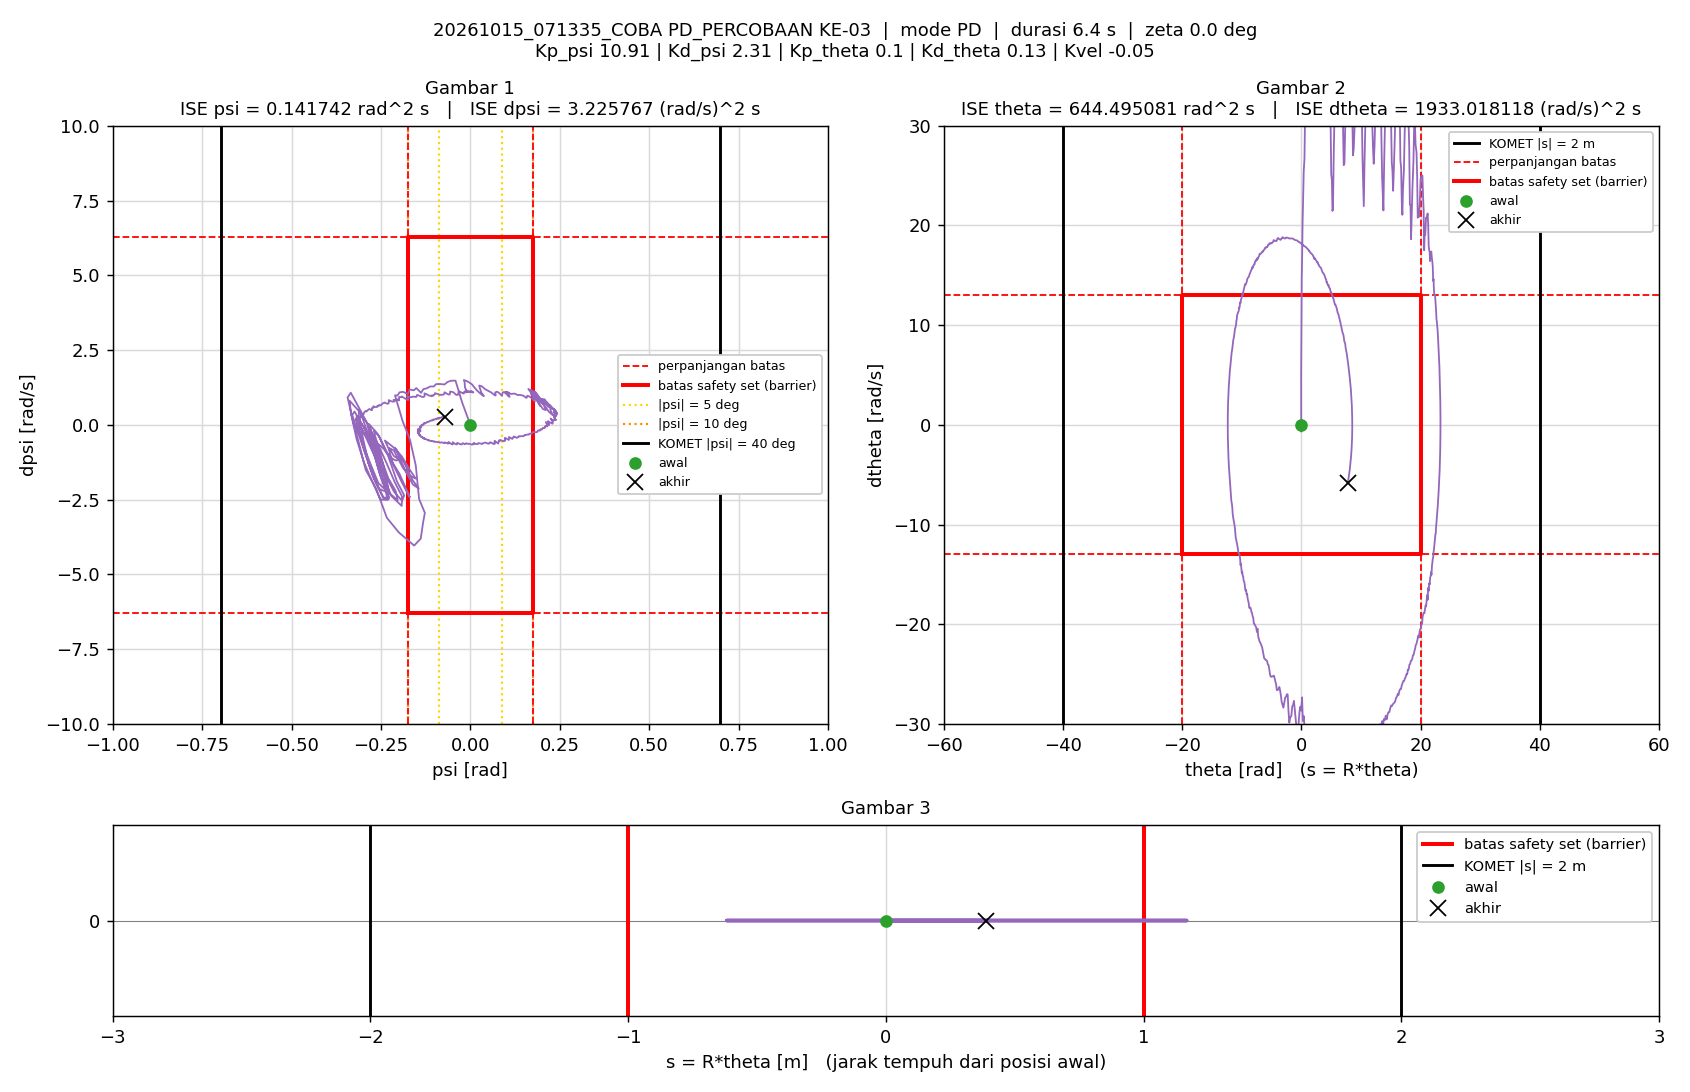

Source data for this figure (header and first rows):
t_s, theta_rad, dtheta_rad_s, psi_rad, dpsi_rad_s, error_theta, error_dtheta, error_psi, error_dpsi, u_PD_Nm, u_Nm, status_cbf, dorong_N, ISE_theta, ISE_dtheta, ISE_psi, ISE_dpsi, Kp_psi, Kd_psi, Kp_theta, Kd_theta, Kvel, Alpha_1, Alpha_2
0.005, 0, 0, -1.5560297e-07, 0, 0, 0, 1.5560297e-07, 0, -1.6976284e-06, -1.6976284e-06, -, 0, 0, 0, 1.2106142e-16, 0, 10.91, 2.31, 0.1, 0.13, -0.05, 20, 20
0.01, 3.1676208e-05, 0.008962, -1.0352595e-05, -0.002007, -3.1676208e-05, -0.008962, 1.0352595e-05, 0.002007, -0.003582, -0.003582, -, 0, 5.0169106e-12, 4.0158605e-07, 5.3600221e-13, 2.0146614e-08, 10.91, 2.31, 0.1, 0.13, -0.05, 20, 20
0.015, 9.8703418e-05, 0.01594, -1.8785929e-05, -0.001964, -9.8703418e-05, -0.01594, 1.8785929e-05, 0.001964, -0.00266, -0.00266, -, 0, 5.3728734e-11, 1.6726462e-06, 2.3005578e-12, 3.9439939e-08, 10.91, 2.31, 0.1, 0.13, -0.05, 20, 20
0.02, 0.0001665, 0.01379, -4.1039951e-05, -0.004338, -0.0001665, -0.01379, 4.1039951e-05, 0.004338, -0.00866, -0.00866, -, 0, 1.9232334e-10, 2.6232066e-06, 1.0721946e-11, 1.3353921e-07, 10.91, 2.31, 0.1, 0.13, -0.05, 20, 20
0.025, 0.0002499, 0.01742, -5.5375276e-05, -0.003116, -0.0002499, -0.01742, 5.5375276e-05, 0.003116, -0.005512, -0.005512, -, 0, 5.0452783e-10, 4.1398474e-06, 2.6054052e-11, 1.8207697e-07, 10.91, 2.31, 0.1, 0.13, -0.05, 20, 20
0.03, 0.0003202, 0.01281, -5.9624762e-05, 0.001614, -0.0003202, -0.01281, 5.9624762e-05, -0.001614, 0.004774, 0.004774, -, 0, 1.0171224e-09, 4.9599386e-06, 4.3829613e-11, 1.950965e-07, 10.91, 2.31, 0.1, 0.13, -0.05, 20, 20
0.035, 0.0003577, 0.008233, -6.9458063e-05, -0.0001104, -0.0003577, -0.008233, 6.9458063e-05, 0.0001104, 9.3146122e-05, 9.3146122e-05, -, 0, 1.6568925e-09, 5.2988168e-06, 6.7951726e-11, 1.9515746e-07, 10.91, 2.31, 0.1, 0.13, -0.05, 20, 20
0.04, 0.0004666, 0.02531, -5.5851189e-05, -0.0009285, -0.0004666, -0.02531, 5.5851189e-05, 0.0009285, 0.0005828, 0.0005828, -, 0, 2.7456866e-09, 8.5016428e-06, 8.3548502e-11, 1.9946757e-07, 10.91, 2.31, 0.1, 0.13, -0.05, 20, 20
0.045, 0.000612, 0.03094, -6.7748864e-05, -0.004019, -0.000612, -0.03094, 6.7748864e-05, 0.004019, -0.005939, -0.005939, -, 0, 4.6184732e-09, 1.3288073e-05, 1.0649805e-10, 2.8021094e-07, 10.91, 2.31, 0.1, 0.13, -0.05, 20, 20
0.05, 0.0007778, 0.03603, -0.0001064, -0.008869, -0.0007778, -0.03603, 0.0001064, 0.008869, -0.01689, -0.01689, -, 0, 7.6436545e-09, 1.9780499e-05, 1.6314665e-10, 6.7353754e-07, 10.91, 2.31, 0.1, 0.13, -0.05, 20, 20
0.055, 0.0009514, 0.03723, -0.0001488, -0.004839, -0.0009514, -0.03723, 0.0001488, 0.004839, -0.007865, -0.007865, -, 0, 1.2169852e-08, 2.6711873e-05, 2.7378104e-10, 7.9061418e-07, 10.91, 2.31, 0.1, 0.13, -0.05, 20, 20
0.06, 0.001048, 0.02104, -0.0001891, 0.00347, -0.001048, -0.02104, 0.0001891, -0.00347, 0.008793, 0.008793, -, 0, 1.7660437e-08, 2.892574e-05, 4.5249733e-10, 8.5081285e-07, 10.91, 2.31, 0.1, 0.13, -0.05, 20, 20
0.065, 0.001104, 0.01491, -0.0002023, 0.003622, -0.001104, -0.01491, 0.0002023, -0.003622, 0.00821, 0.00821, -, 0, 2.375109e-08, 3.0037864e-05, 6.5702679e-10, 9.1641427e-07, 10.91, 2.31, 0.1, 0.13, -0.05, 20, 20
0.07, 0.001277, 0.036, -0.0001665, -0.002493, -0.001277, -0.036, 0.0001665, 0.002493, -0.002767, -0.002767, -, 0, 3.1910599e-08, 3.6518754e-05, 7.9560871e-10, 9.4748561e-07, 10.91, 2.31, 0.1, 0.13, -0.05, 20, 20
0.075, 0.001565, 0.05773, -0.0001504, -0.007019, -0.001565, -0.05773, 0.0001504, 0.007019, -0.01019, -0.01019, -, 0, 4.4151748e-08, 5.3185159e-05, 9.08752e-10, 1.1937849e-06, 10.91, 2.31, 0.1, 0.13, -0.05, 20, 20
0.08, 0.001829, 0.05436, -0.0002099, -0.01026, -0.001829, -0.05436, 0.0002099, 0.01026, -0.01875, -0.01875, -, 0, 6.0873721e-08, 6.796212e-05, 1.1290671e-09, 1.720322e-06, 10.91, 2.31, 0.1, 0.13, -0.05, 20, 20
0.085, 0.002031, 0.04624, -0.0002866, -0.003639, -0.002031, -0.04624, 0.0002866, 0.003639, -0.005319, -0.005319, -, 0, 8.1496103e-08, 7.8652608e-05, 1.5397404e-09, 1.7865458e-06, 10.91, 2.31, 0.1, 0.13, -0.05, 20, 20
0.09, 0.00211, 0.0249, -0.0003619, 0.006595, -0.00211, -0.0249, 0.0003619, -0.006595, 0.01473, 0.01473, -, 0, 1.0375984e-07, 8.1753534e-05, 2.1946321e-09, 2.0040163e-06, 10.91, 2.31, 0.1, 0.13, -0.05, 20, 20
0.095, 0.002203, 0.0215, -0.0003474, 0.007705, -0.002203, -0.0215, 0.0003474, -0.007705, 0.01702, 0.01702, -, 0, 1.2801846e-07, 8.4064257e-05, 2.7978966e-09, 2.3008486e-06, 10.91, 2.31, 0.1, 0.13, -0.05, 20, 20
0.1, 0.002497, 0.04869, -0.0002296, -0.0008939, -0.002497, -0.04869, 0.0002296, 0.0008939, 0.00201, 0.00201, -, 0, 1.5918307e-07, 9.591713e-05, 3.0613946e-09, 2.304844e-06, 10.91, 2.31, 0.1, 0.13, -0.05, 20, 20
0.105, 0.002957, 0.07836, -0.0001389, -0.01188, -0.002957, -0.07836, 0.0001389, 0.01188, -0.01848, -0.01848, -, 0, 2.0290461e-07, 0.0001266, 3.1578321e-09, 3.0109583e-06, 10.91, 2.31, 0.1, 0.13, -0.05, 20, 20
0.11, 0.003396, 0.08495, -0.0001842, -0.01649, -0.003396, -0.08495, 0.0001842, 0.01649, -0.02872, -0.02872, -, 0, 2.605833e-07, 0.0001627, 3.3274703e-09, 4.3710125e-06, 10.91, 2.31, 0.1, 0.13, -0.05, 20, 20
0.115, 0.00364, 0.06626, -0.0003597, -0.005884, -0.00364, -0.06626, 0.0003597, 0.005884, -0.008539, -0.008539, -, 0, 3.2683207e-07, 0.0001847, 3.9743932e-09, 4.5441082e-06, 10.91, 2.31, 0.1, 0.13, -0.05, 20, 20
0.12, 0.003672, 0.03203, -0.0005402, 0.009265, -0.003672, -0.03203, 0.0005402, -0.009265, 0.02004, 0.02004, -, 0, 3.9425068e-07, 0.0001898, 5.4332432e-09, 4.973342e-06, 10.91, 2.31, 0.1, 0.13, -0.05, 20, 20
0.125, 0.003783, 0.02849, -0.0005166, 0.01443, -0.003783, -0.02849, 0.0005166, -0.01443, 0.03178, 0.03178, -, 0, 4.6581435e-07, 0.0001938, 6.7674946e-09, 6.0143802e-06, 10.91, 2.31, 0.1, 0.13, -0.05, 20, 20
0.13, 0.004196, 0.06116, -0.0003197, -0.001555, -0.004196, -0.06116, 0.0003197, 0.001555, 0.001291, 0.001291, -, 0, 5.5385489e-07, 0.0002125, 7.2784755e-09, 6.0264667e-06, 10.91, 2.31, 0.1, 0.13, -0.05, 20, 20
0.135, 0.004949, 0.1146, -9.8015323e-05, -0.02074, -0.004949, -0.1146, 9.8015323e-05, 0.02074, -0.03359, -0.03359, -, 0, 6.7631679e-07, 0.0002782, 7.3265105e-09, 8.1776013e-06, 10.91, 2.31, 0.1, 0.13, -0.05, 20, 20
0.14, 0.005593, 0.123, -0.0001671, -0.02465, -0.005593, -0.123, 0.0001671, 0.02465, -0.04222, -0.04222, -, 0, 8.3273674e-07, 0.0003538, 7.4661517e-09, 1.1216057e-05, 10.91, 2.31, 0.1, 0.13, -0.05, 20, 20
0.145, 0.005823, 0.08493, -0.0005047, -0.005968, -0.005823, -0.08493, 0.0005047, 0.005968, -0.007669, -0.007669, -, 0, 1.0022915e-06, 0.0003899, 8.7395542e-09, 1.139415e-05, 10.91, 2.31, 0.1, 0.13, -0.05, 20, 20
0.15, 0.005734, 0.03581, -0.0008281, 0.01835, -0.005734, -0.03581, 0.0008281, -0.01835, 0.03858, 0.03858, -, 0, 1.166681e-06, 0.0003963, 1.2168158e-08, 1.3077768e-05, 10.91, 2.31, 0.1, 0.13, -0.05, 20, 20
0.155, 0.005826, 0.02917, -0.0008108, 0.01574, -0.005826, -0.02917, 0.0008108, -0.01574, 0.0319, 0.0319, -, 0, 1.3364161e-06, 0.0004005, 1.5455477e-08, 1.4317138e-05, 10.91, 2.31, 0.1, 0.13, -0.05, 20, 20
0.16, 0.006536, 0.09207, -0.0004352, -0.01019, -0.006536, -0.09207, 0.0004352, 0.01019, -0.01567, -0.01567, -, 0, 1.5499817e-06, 0.0004429, 1.6402661e-08, 1.4836724e-05, 10.91, 2.31, 0.1, 0.13, -0.05, 20, 20
0.165, 0.007565, 0.1526, -0.0001452, -0.02569, -0.007565, -0.1526, 0.0001452, 0.02569, -0.04032, -0.04032, -, 0, 1.8361066e-06, 0.0005594, 1.6508115e-08, 1.8135699e-05, 10.91, 2.31, 0.1, 0.13, -0.05, 20, 20
0.17, 0.008151, 0.138, -0.0003959, -0.02216, -0.008151, -0.138, 0.0003959, 0.02216, -0.03677, -0.03677, -, 0, 2.1682743e-06, 0.0006546, 1.7291643e-08, 2.0591843e-05, 10.91, 2.31, 0.1, 0.13, -0.05, 20, 20
0.175, 0.008305, 0.09401, -0.000842, 0.0005217, -0.008305, -0.09401, 0.000842, -0.0005217, 0.00507, 0.00507, -, 0, 2.5131301e-06, 0.0006987, 2.0836607e-08, 2.0593204e-05, 10.91, 2.31, 0.1, 0.13, -0.05, 20, 20
0.18, 0.008271, 0.05104, -0.001167, 0.01646, -0.008271, -0.05104, 0.001167, -0.01646, 0.03276, 0.03276, -, 0, 2.855165e-06, 0.0007118, 2.7641346e-08, 2.1947854e-05, 10.91, 2.31, 0.1, 0.13, -0.05, 20, 20
0.185, 0.008705, 0.06991, -0.0009811, 0.0101, -0.008705, -0.06991, 0.0009811, -0.0101, 0.02258, 0.02258, -, 0, 3.2340356e-06, 0.0007362, 3.2454069e-08, 2.2457758e-05, 10.91, 2.31, 0.1, 0.13, -0.05, 20, 20
0.19, 0.009648, 0.1274, -0.0005802, -0.01358, -0.009648, -0.1274, 0.0005802, 0.01358, -0.02017, -0.02017, -, 0, 3.6994527e-06, 0.0008173, 3.4137198e-08, 2.3379277e-05, 10.91, 2.31, 0.1, 0.13, -0.05, 20, 20
0.195, 0.01074, 0.174, -0.0003789, -0.02853, -0.01074, -0.174, 0.0003789, 0.02853, -0.04634, -0.04634, -, 0, 4.2760259e-06, 0.0009687, 3.4855147e-08, 2.7448983e-05, 10.91, 2.31, 0.1, 0.13, -0.05, 20, 20
0.2, 0.01123, 0.1326, -0.0007453, -0.0169, -0.01123, -0.1326, 0.0007453, 0.0169, -0.0288, -0.0288, -, 0, 4.9060303e-06, 0.001057, 3.7632528e-08, 2.8876963e-05, 10.91, 2.31, 0.1, 0.13, -0.05, 20, 20
0.205, 0.01106, 0.0586, -0.001346, 0.01339, -0.01106, -0.0586, 0.001346, -0.01339, 0.02497, 0.02497, -, 0, 5.5175626e-06, 0.001074, 4.6685085e-08, 2.9773265e-05, 10.91, 2.31, 0.1, 0.13, -0.05, 20, 20
0.21, 0.01085, 0.01257, -0.001572, 0.03621, -0.01085, -0.01257, 0.001572, -0.03621, 0.06921, 0.06921, -, 0, 6.1063777e-06, 0.001075, 5.90464e-08, 3.6329187e-05, 10.91, 2.31, 0.1, 0.13, -0.05, 20, 20
0.215, 0.01129, 0.03611, -0.001135, 0.02085, -0.01129, -0.03611, 0.001135, -0.02085, 0.0416, 0.0416, -, 0, 6.7434502e-06, 0.001081, 6.5486326e-08, 3.8502843e-05, 10.91, 2.31, 0.1, 0.13, -0.05, 20, 20
0.22, 0.01266, 0.1261, -0.0002253, -0.01693, -0.01266, -0.1261, 0.0002253, 0.01693, -0.02391, -0.02391, -, 0, 7.5444058e-06, 0.001161, 6.5740166e-08, 3.9935889e-05, 10.91, 2.31, 0.1, 0.13, -0.05, 20, 20
0.225, 0.01399, 0.1758, 0.0001786, -0.04052, -0.01399, -0.1758, -0.0001786, 0.04052, -0.06741, -0.06741, -, 0, 8.5237016e-06, 0.001315, 6.5899684e-08, 4.8145544e-05, 10.91, 2.31, 0.1, 0.13, -0.05, 20, 20
0.23, 0.01441, 0.1354, -0.000314, -0.0241, -0.01441, -0.1354, 0.000314, 0.0241, -0.04006, -0.04006, -, 0, 9.5623761e-06, 0.001407, 6.6392611e-08, 5.1050643e-05, 10.91, 2.31, 0.1, 0.13, -0.05, 20, 20
0.235, 0.01378, 0.03183, -0.001312, 0.01528, -0.01378, -0.03183, 0.001312, -0.01528, 0.02649, 0.02649, -, 0, 1.0512295e-05, 0.001412, 7.4999509e-08, 5.2217571e-05, 10.91, 2.31, 0.1, 0.13, -0.05, 20, 20
0.24, 0.01317, -0.0305, -0.001746, 0.04094, -0.01317, 0.0305, 0.001746, -0.04094, 0.07287, 0.07287, -, 0, 1.1379278e-05, 0.001416, 9.02474e-08, 6.0597115e-05, 10.91, 2.31, 0.1, 0.13, -0.05, 20, 20
0.245, 0.0135, 0.002229, -0.001195, 0.02858, -0.0135, -0.002229, 0.001195, -0.02858, 0.05462, 0.05462, -, 0, 1.2290151e-05, 0.001417, 9.7390759e-08, 6.4681872e-05, 10.91, 2.31, 0.1, 0.13, -0.05, 20, 20
0.25, 0.01491, 0.09867, -6.4726509e-05, -0.01293, -0.01491, -0.09867, 6.4726509e-05, 0.01293, -0.01626, -0.01626, -, 0, 1.3401649e-05, 0.001465, 9.7411707e-08, 6.5517863e-05, 10.91, 2.31, 0.1, 0.13, -0.05, 20, 20
0.255, 0.01642, 0.172, 0.0005831, -0.04165, -0.01642, -0.172, -0.0005831, 0.04165, -0.06584, -0.06584, -, 0, 1.4749953e-05, 0.001613, 9.9111681e-08, 7.4190271e-05, 10.91, 2.31, 0.1, 0.13, -0.05, 20, 20
0.26, 0.0169, 0.1402, 0.0001072, -0.03474, -0.0169, -0.1402, -0.0001072, 0.03474, -0.05916, -0.05916, -, 0, 1.617752e-05, 0.001711, 9.9169183e-08, 8.0223186e-05, 10.91, 2.31, 0.1, 0.13, -0.05, 20, 20
0.265, 0.01625, 0.04233, -0.001007, 0.0045, -0.01625, -0.04233, 0.001007, -0.0045, 0.006536, 0.006536, -, 0, 1.7497188e-05, 0.00172, 1.0423906e-07, 8.0324423e-05, 10.91, 2.31, 0.1, 0.13, -0.05, 20, 20
0.27, 0.01521, -0.04491, -0.001859, 0.04068, -0.01521, 0.04491, 0.001859, -0.04068, 0.06938, 0.06938, -, 0, 1.8654382e-05, 0.00173, 1.2151502e-07, 8.8598854e-05, 10.91, 2.31, 0.1, 0.13, -0.05, 20, 20
0.275, 0.01509, -0.04001, -0.001576, 0.03775, -0.01509, 0.04001, 0.001576, -0.03775, 0.06631, 0.06631, -, 0, 1.9793116e-05, 0.001738, 1.3393891e-07, 9.5724229e-05, 10.91, 2.31, 0.1, 0.13, -0.05, 20, 20
0.28, 0.01632, 0.05617, -0.0003637, 0.0005298, -0.01632, -0.05617, 0.0003637, -0.0005298, 0.00619, 0.00619, -, 0, 2.1124063e-05, 0.001754, 1.3460038e-07, 9.5725632e-05, 10.91, 2.31, 0.1, 0.13, -0.05, 20, 20
0.285, 0.01797, 0.1448, 0.0006269, -0.03846, -0.01797, -0.1448, -0.0006269, 0.03846, -0.06139, -0.06139, -, 0, 2.2738076e-05, 0.001859, 1.3656524e-07, 0.0001031, 10.91, 2.31, 0.1, 0.13, -0.05, 20, 20
0.29, 0.0188, 0.1456, 0.0005166, -0.04587, -0.0188, -0.1456, -0.0005166, 0.04587, -0.07952, -0.07952, -, 0, 2.4504693e-05, 0.001965, 1.3789975e-07, 0.0001136, 10.91, 2.31, 0.1, 0.13, -0.05, 20, 20
0.295, 0.0182, 0.06156, -0.0006556, -0.003729, -0.0182, -0.06156, 0.0006556, 0.003729, -0.005944, -0.005944, -, 0, 2.6161462e-05, 0.001984, 1.4004896e-07, 0.0001137, 10.91, 2.31, 0.1, 0.13, -0.05, 20, 20
0.3, 0.0167, -0.05729, -0.002, 0.03957, -0.0167, 0.05729, 0.002, -0.03957, 0.06379, 0.06379, -, 0, 2.7555636e-05, 0.002, 1.6005797e-07, 0.0001215, 10.91, 2.31, 0.1, 0.13, -0.05, 20, 20
... 1,217 more rows
